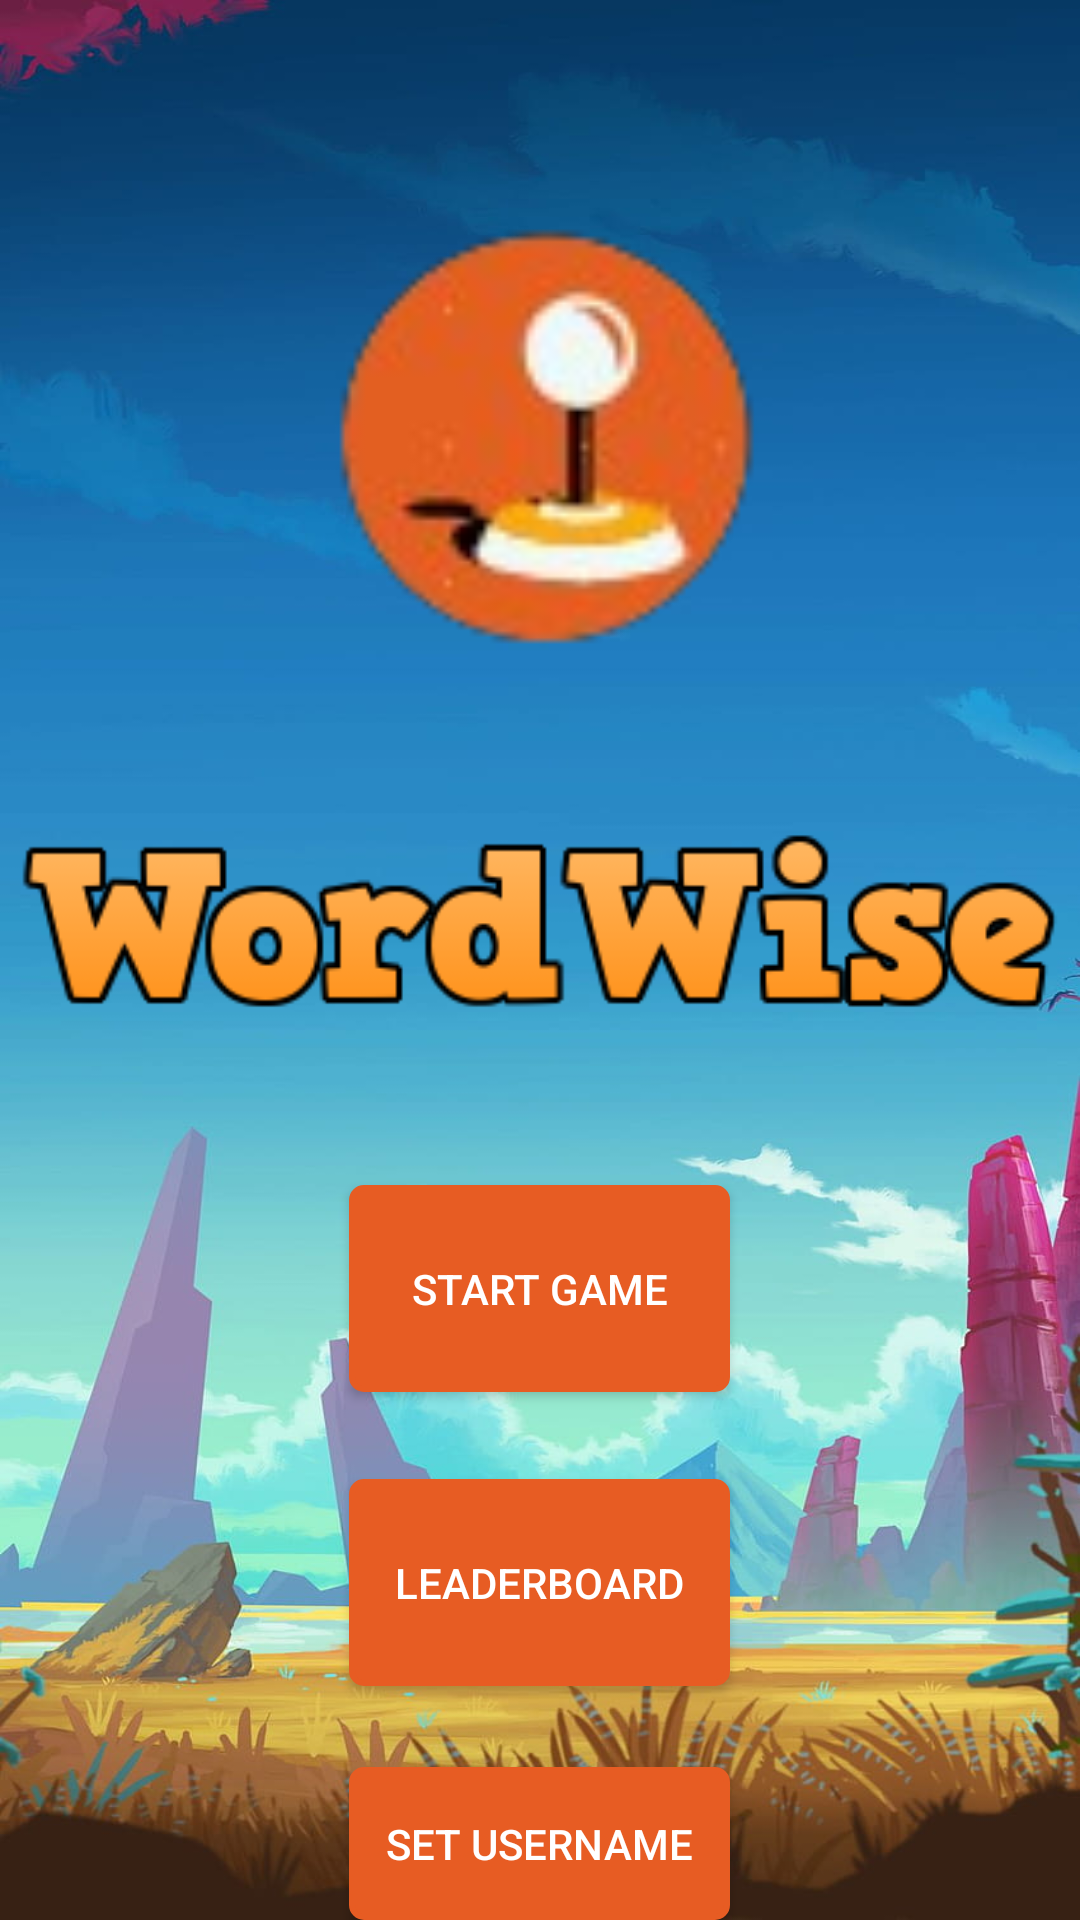

Android layout source for this screen:
<!-- AndroidManifest.xml: application theme AppTheme -->
<!-- res/layout/activity_front_page.xml -->
<?xml version="1.0" encoding="utf-8"?>
<RelativeLayout xmlns:android="http://schemas.android.com/apk/res/android"
    xmlns:tools="http://schemas.android.com/tools"
    android:layout_width="match_parent"
    android:layout_height="match_parent"
    android:background="@drawable/background"
    tools:context=".FrontPage"
    android:theme="@style/AppTheme">

    <ImageView
        android:id="@+id/logoImageView"
        android:layout_width="200dp"
        android:layout_height="200dp"
        android:layout_centerHorizontal="true"
        android:layout_marginTop="50dp"
        android:src="@drawable/logo"
        tools:ignore="ContentDescription" />

    <ImageView
        android:id="@+id/logonameImageView"
        android:layout_width="wrap_content"
        android:layout_height="wrap_content"
        android:layout_below="@id/logoImageView"
        android:layout_centerHorizontal="true"
        android:layout_marginTop="20dp"
        android:src="@drawable/logoname"
        tools:ignore="ContentDescription" />

    <Button
        android:id="@+id/startButton"
        style="@style/OrangeButton"
        android:layout_width="127dp"
        android:layout_height="69dp"
        android:layout_below="@id/logonameImageView"
        android:layout_centerHorizontal="true"
        android:layout_marginTop="50dp"
        android:backgroundTint="#E75C23"
        android:text="@string/start_game" />

    <Button
        android:id="@+id/LeaderButton"
        style="@style/OrangeButton"
        android:layout_width="127dp"
        android:layout_height="69dp"
        android:layout_below="@id/logonameImageView"
        android:layout_centerHorizontal="true"
        android:layout_marginTop="148dp"
        android:backgroundTint="#E75C23"
        android:text="Leaderboard" />

    <Button
        android:id="@+id/userButton"
        style="@style/OrangeButton"
        android:layout_width="127dp"
        android:layout_height="69dp"
        android:layout_below="@id/logonameImageView"
        android:layout_centerHorizontal="true"
        android:layout_marginTop="244dp"
        android:backgroundTint="#E75C23"
        android:text="Set Username" />

</RelativeLayout>
<!-- resources referenced by this layout -->
<resources>
  <!-- drawable background: jpg bitmap (drawable, 81665 bytes) -->
  <!-- drawable logo: png bitmap (drawable, 8362 bytes) -->
  <!-- drawable logoname: png bitmap (drawable, 10885 bytes) -->
  <string name="start_game">Start Game</string>
  <style name="AppTheme" parent="Base.Theme.MainWord">
          <item name="android:windowBackground">@drawable/background</item>
          <item name="android:textColor">@color/white</item>
      </style>
  <style name="OrangeButton" parent="Widget.AppCompat.Button">
          <item name="android:background">@drawable/button</item>
          <item name="android:textColor">@android:color/white</item>
      </style>
  <style name="Base.Theme.MainWord" parent="Theme.AppCompat.DayNight.NoActionBar">
      </style>
  <color name="white">#FFFFFF</color>
  <!-- drawable button (drawable) -->
  <?xml version="1.0" encoding="utf-8"?>
  <shape xmlns:android="http://schemas.android.com/apk/res/android">
      <corners android:radius="4dp" />
      <solid android:color="#FFA500" /> 
      <stroke
          android:width="2dp"
          android:color="#000000" /> 
  </shape>
</resources>
